Image classification data set "processed_data" (rjaswal1634/EfficientNetwithSeperableConvolution on GitHub). Class labels (4): cloudy, desert, green area, water.

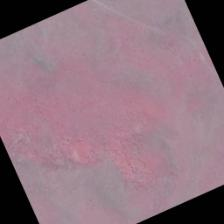
Label: desert

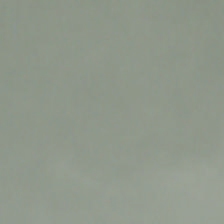
Label: cloudy

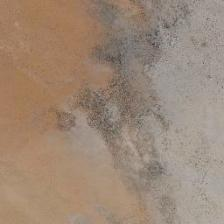
Label: desert

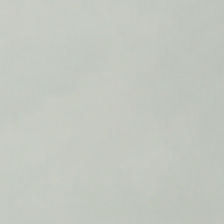
Label: cloudy

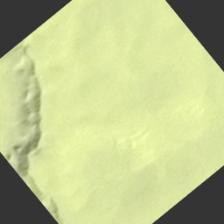
Label: desert

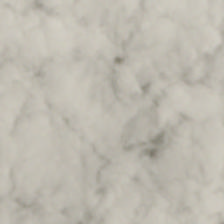
Label: cloudy
